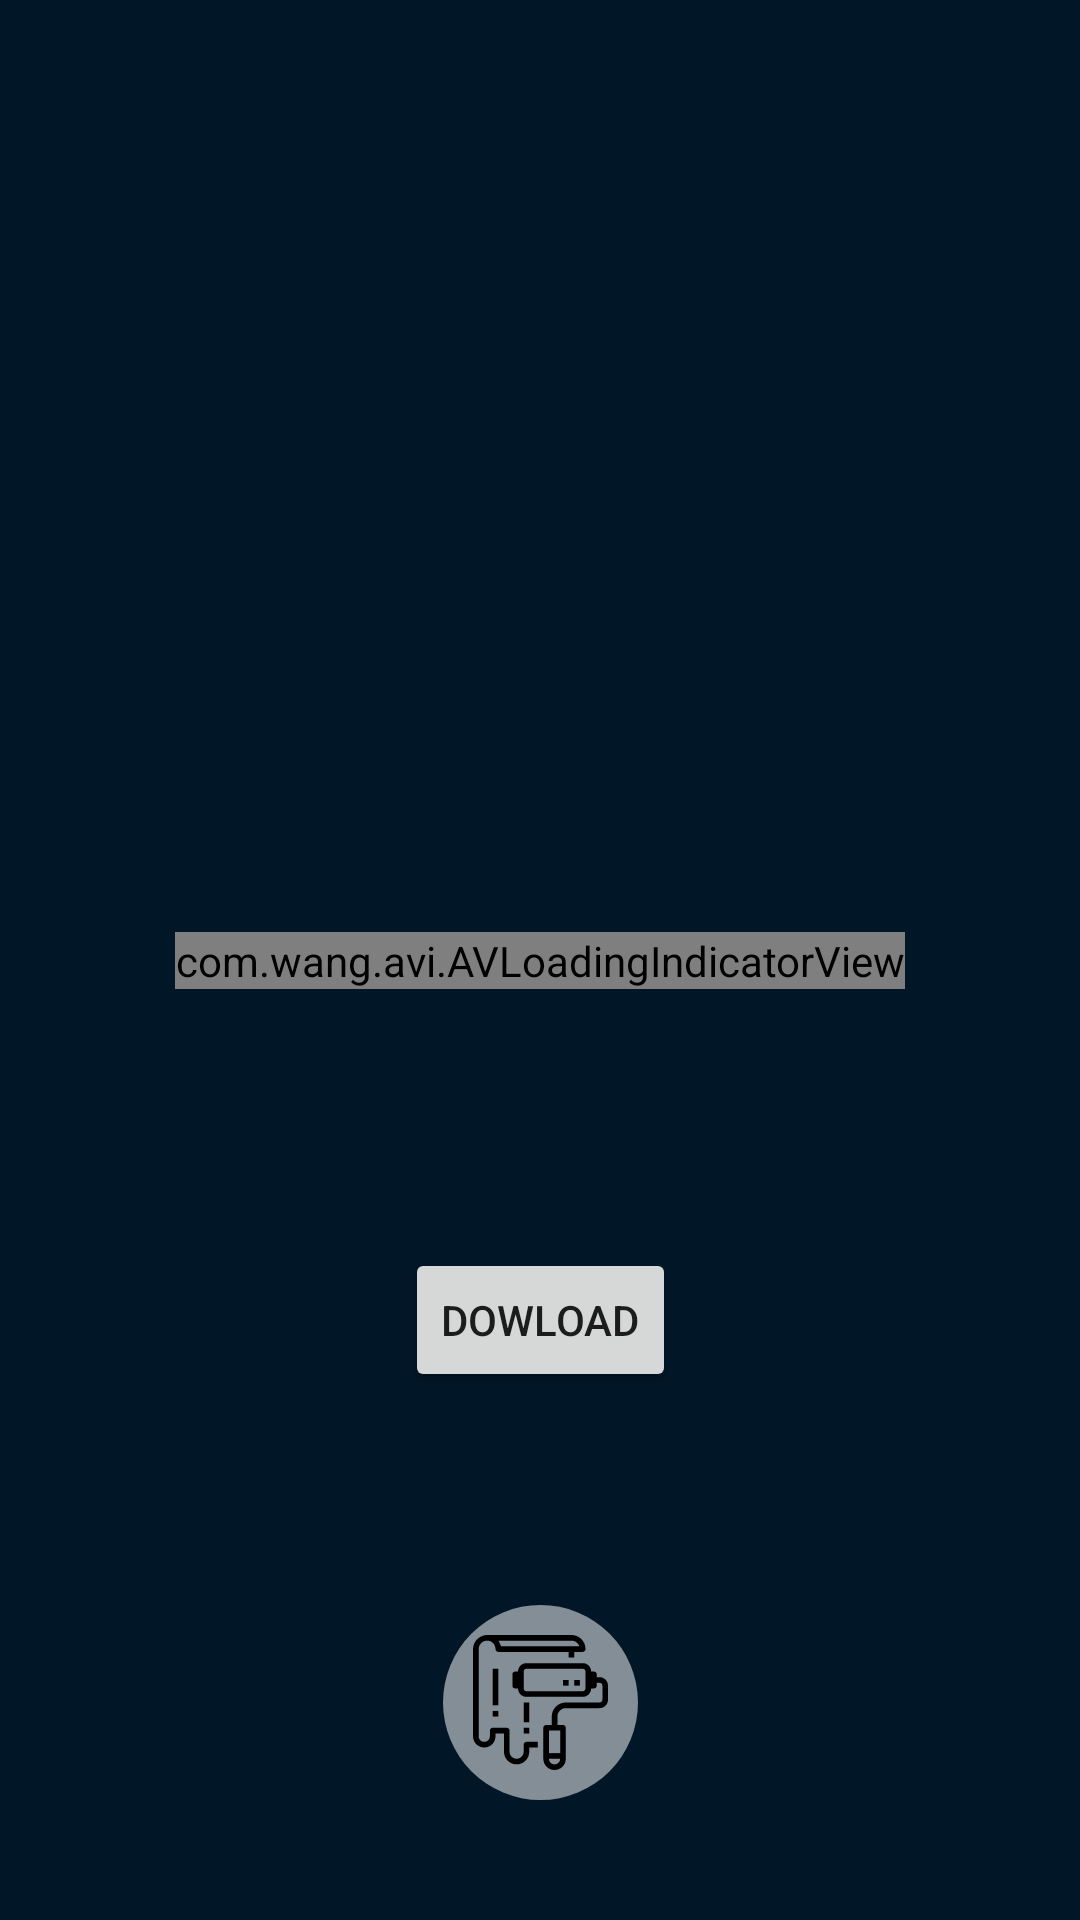

Write the Android layout XML for this screen, with the resource values it uses.
<!-- AndroidManifest.xml: application theme Theme.WallpaperAppFlow -->
<!-- res/layout/activity_second.xml -->
<?xml version="1.0" encoding="utf-8"?>
<androidx.constraintlayout.widget.ConstraintLayout xmlns:android="http://schemas.android.com/apk/res/android"
    xmlns:app="http://schemas.android.com/apk/res-auto"
    xmlns:tools="http://schemas.android.com/tools"
    android:layout_width="match_parent"
    android:layout_height="match_parent"
    tools:context=".SecondActivity">

    <ImageView
        android:id="@+id/image_view"
        android:layout_width="match_parent"
        android:layout_height="match_parent"
        android:background="@color/purple_500"
        android:scaleType="centerCrop" />

    <com.wang.avi.AVLoadingIndicatorView
        android:id="@+id/progress"
        android:layout_width="wrap_content"
        android:layout_height="wrap_content"
        app:indicatorName="LineSpinFadeLoaderIndicator"
        app:layout_constraintBottom_toBottomOf="parent"
        app:layout_constraintLeft_toLeftOf="parent"
        app:layout_constraintRight_toRightOf="parent"
        app:layout_constraintTop_toTopOf="parent" />

    <Button
        android:id="@+id/download"
        android:layout_width="wrap_content"
        android:layout_height="wrap_content"
        android:layout_marginBottom="176dp"
        android:text="Dowload"
        app:layout_constraintBottom_toBottomOf="parent"
        app:layout_constraintEnd_toEndOf="parent"
        app:layout_constraintStart_toStartOf="parent" />

    <ImageView
        android:id="@+id/setButton"
        android:layout_width="65dp"
        android:layout_height="65dp"
        android:layout_marginBottom="40dp"
        android:src="@drawable/circle"
        app:layout_constraintBottom_toBottomOf="parent"
        app:layout_constraintEnd_toEndOf="parent"
        app:layout_constraintStart_toStartOf="parent" />

    <ImageView
        android:layout_width="45dp"
        android:layout_height="45dp"
        android:src="@drawable/ic_wallpaper"
        app:layout_constraintBottom_toBottomOf="@+id/setButton"
        app:layout_constraintEnd_toEndOf="@+id/setButton"
        app:layout_constraintStart_toStartOf="@+id/setButton"
        app:layout_constraintTop_toTopOf="@+id/setButton" />

</androidx.constraintlayout.widget.ConstraintLayout>
<!-- resources referenced by this layout -->
<resources>
  <color name="purple_500">#011627</color>
  <!-- drawable circle (drawable) -->
  <?xml version="1.0" encoding="utf-8"?>
  <selector xmlns:android="http://schemas.android.com/apk/res/android">
  <item>
      <shape>
          <solid android:color="#83FFFFFF"/>
          <corners android:radius="150dp"/>
      </shape>
  </item>
  </selector>
  <!-- drawable ic_wallpaper: vector/xml drawable (drawable, 3776 chars, omitted) -->
  <style name="Theme.WallpaperAppFlow" parent="Theme.MaterialComponents.DayNight.DarkActionBar">
          
          <item name="colorPrimary">@color/purple_500</item>
          <item name="colorPrimaryVariant">@color/purple_700</item>
          <item name="colorOnPrimary">@color/white</item>
          
          <item name="colorSecondary">@color/teal_200</item>
          <item name="colorSecondaryVariant">@color/teal_700</item>
          <item name="colorOnSecondary">@color/black</item>
          
          <item name="android:statusBarColor" tools:targetApi="l">?attr/colorPrimaryVariant</item>
          
      </style>
  <color name="purple_700">#FF3700B3</color>
  <color name="white">#FFFFFFFF</color>
  <color name="teal_200">#FF03DAC5</color>
  <color name="teal_700">#FF018786</color>
  <color name="black">#FF000000</color>
</resources>
